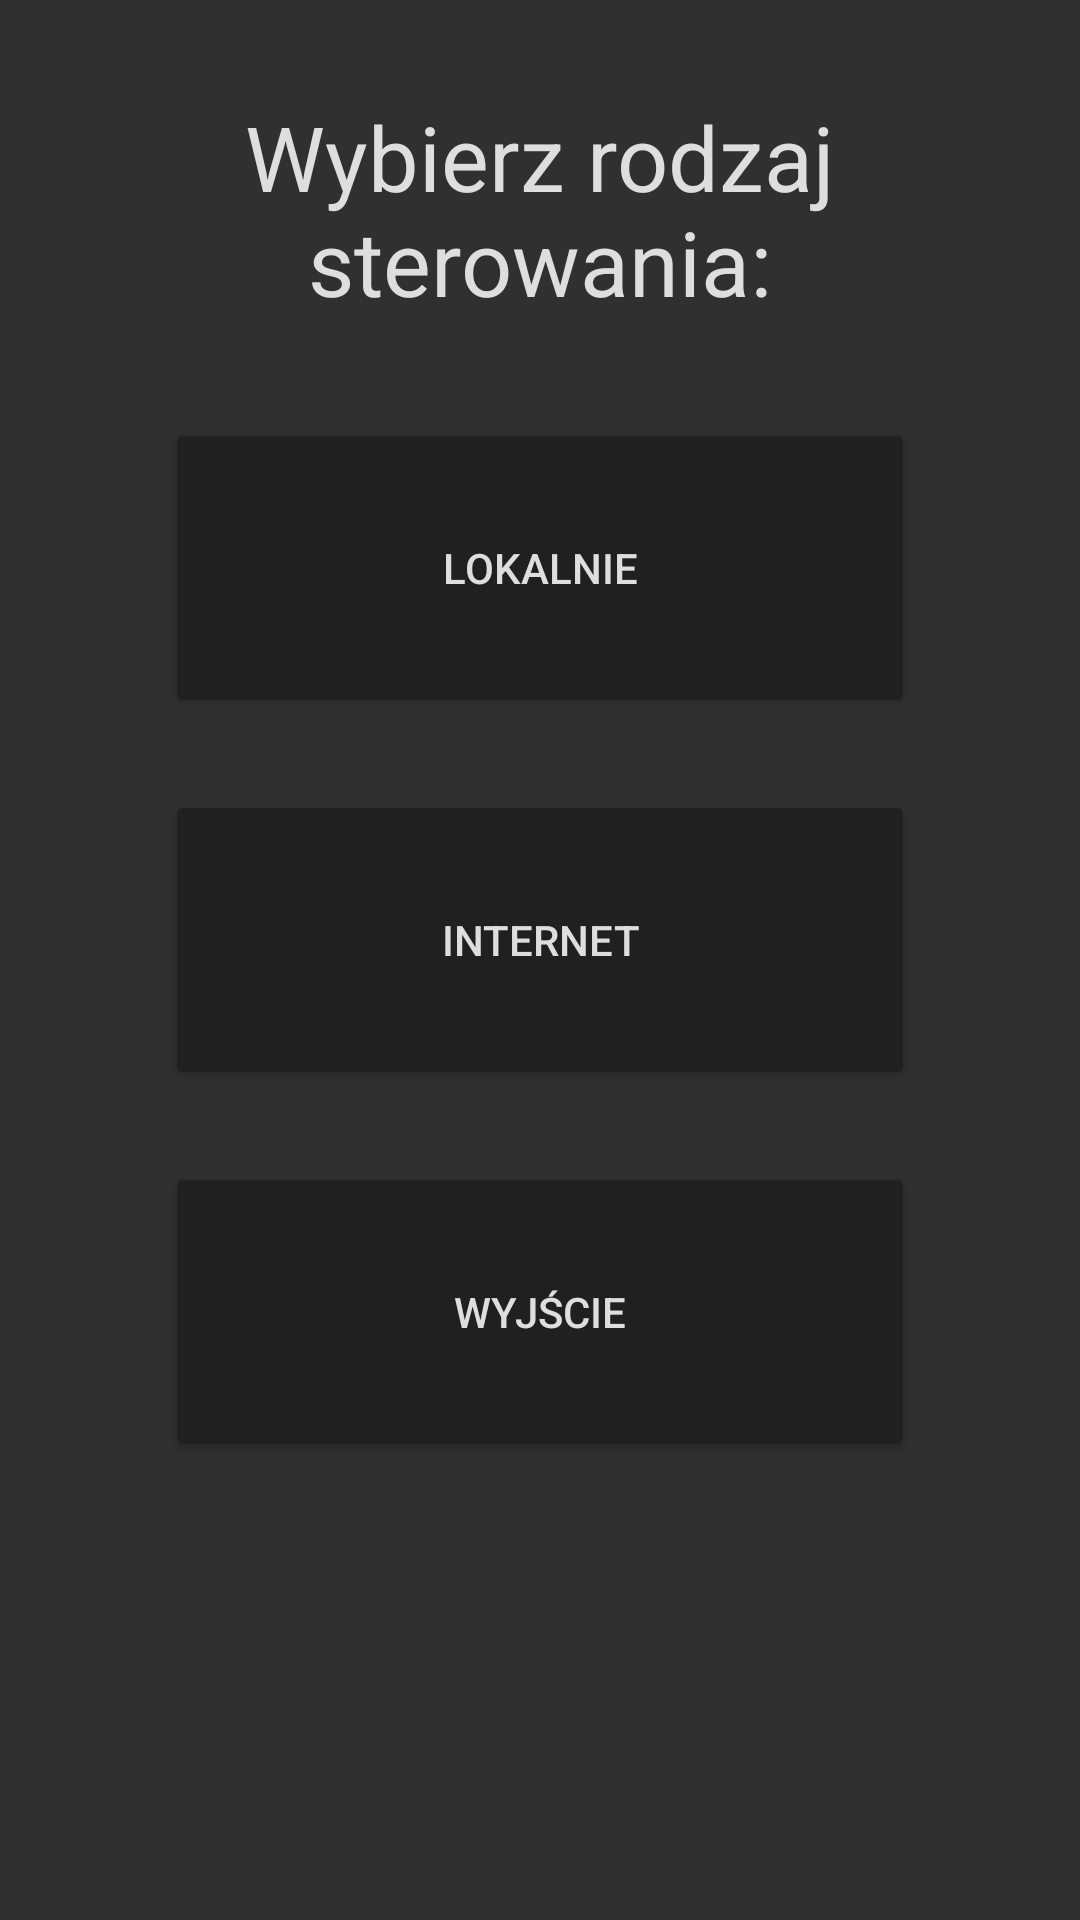

Reconstruct the res/layout file that produces this screen, plus the resources it refers to.
<!-- AndroidManifest.xml: application theme AppTheme -->
<!-- res/layout/activity_main.xml -->
<?xml version="1.0" encoding="utf-8"?>
<android.support.constraint.ConstraintLayout xmlns:android="http://schemas.android.com/apk/res/android"
    android:id="@+id/myConstraintLayout"
    xmlns:app="http://schemas.android.com/apk/res-auto"
    xmlns:tools="http://schemas.android.com/tools"
    android:layout_width="match_parent"
    android:layout_height="match_parent"
    tools:context="com.example.user.wifiautomatics.MainActivity">

    <Button
        android:id="@+id/button2"
        android:layout_width="250dp"
        android:layout_height="100dp"
        android:layout_marginLeft="16dp"
        android:layout_marginRight="16dp"
        android:onClick="local"
        android:text="Lokalnie"
        app:layout_constraintLeft_toLeftOf="parent"
        app:layout_constraintRight_toRightOf="parent"
        android:layout_marginTop="32dp"
        app:layout_constraintTop_toBottomOf="@+id/textView" />

    <Button
        android:id="@+id/button6"
        android:layout_width="250dp"
        android:layout_height="100dp"
        android:layout_marginLeft="16dp"
        android:layout_marginRight="16dp"
        android:layout_marginTop="24dp"
        android:onClick="internet"
        android:text="Internet"
        app:layout_constraintLeft_toLeftOf="parent"
        app:layout_constraintRight_toRightOf="parent"
        app:layout_constraintTop_toBottomOf="@+id/button2" />

    <TextView
        android:id="@+id/textView"
        android:layout_width="0dp"
        android:layout_height="wrap_content"
        android:layout_marginLeft="16dp"
        android:layout_marginRight="16dp"
        android:layout_marginTop="32dp"
        android:text="Wybierz rodzaj sterowania:"
        android:textAlignment="center"
        android:textSize="30sp"
        app:layout_constraintHorizontal_bias="0.473"
        app:layout_constraintLeft_toLeftOf="parent"
        app:layout_constraintRight_toRightOf="parent"
        app:layout_constraintTop_toTopOf="parent" />

    <Button
        android:id="@+id/button"
        android:layout_width="250dp"
        android:layout_height="100dp"
        android:layout_marginLeft="16dp"
        android:layout_marginRight="16dp"
        android:layout_marginTop="24dp"
        android:onClick="exit"
        android:text="Wyjście"
        app:layout_constraintHorizontal_bias="0.498"
        app:layout_constraintLeft_toLeftOf="parent"
        app:layout_constraintRight_toRightOf="parent"
        app:layout_constraintTop_toBottomOf="@+id/button6" />
</android.support.constraint.ConstraintLayout>
<!-- resources referenced by this layout -->
<resources>
  <style name="AppTheme" parent="Theme.AppCompat.Light.DarkActionBar">
          
          <item name="colorPrimary">@color/colorPrimary</item>
          <item name="colorPrimaryDark">@color/colorPrimaryDark</item>
          
          <item name="android:colorBackground">@color/background_material_light</item>
          <item name="colorAccent">@android:color/holo_blue_bright</item>
          <item name="android:textColorPrimary">@android:color/background_light</item>
          <item name="android:textColor">@color/text</item>
          <item name="colorButtonNormal">@color/buttonColor</item>
      </style>
  <color name="colorPrimary">#212121</color>
  <color name="colorPrimaryDark">#000000</color>
  <color name="background_material_light">#303030</color>
  <color name="text">#dedede</color>
  <color name="buttonColor">#202020</color>
</resources>
